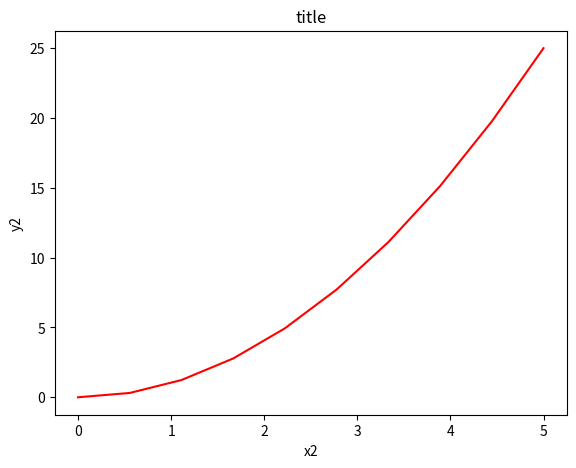

Recreate this plot in Python.
import matplotlib 
import matplotlib.pyplot
import matplotlib.pyplot as plt 

import numpy as np
import pandas as pd

fig=plt.figure()
x2=np.linspace(0,5,10)
y2=x2**2
axes=fig.add_axes([0.1,0.1,0.8,0.8])
axes.plot(x2,y2,'r')
axes.set_xlabel('x2')
axes.set_ylabel('y2')
axes.set_title('title')
plt.show()